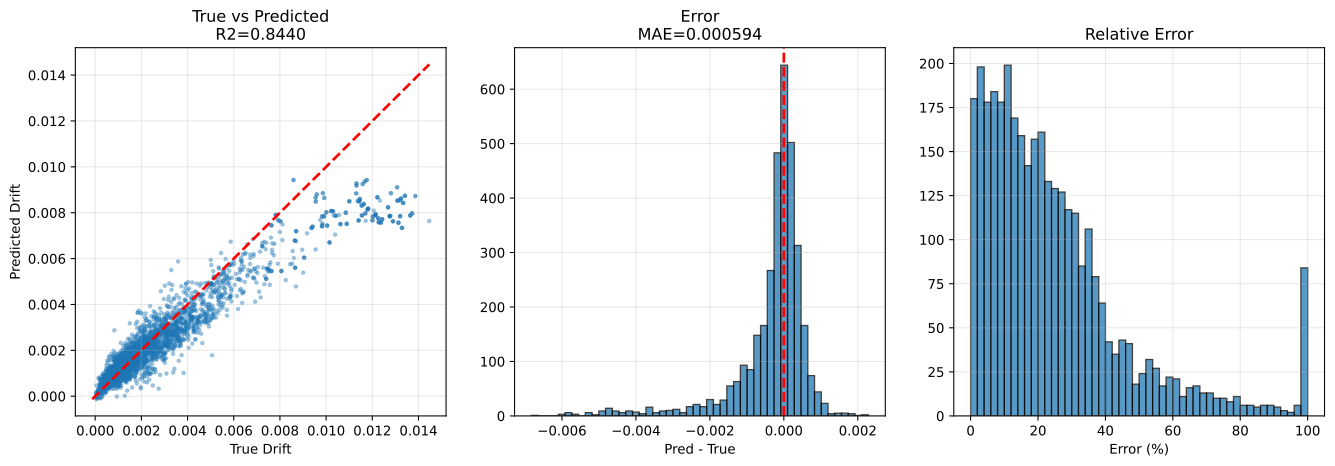

The table this chart was drawn from, first rows:
sample_id, True_Drift, Pred_Drift, Abs_Error, Error_Pct, txt_path, split, stage, num_floors, wave_cluster, steel01_yielded, steel02_yielded
val|F3|M110.0|H4.0|K370000.0|Fy1118.0|DL…, 0.001419, 0.001408, 1.1614175e-05, 0.8183, h5://C:/Users/12200/project/Dategeneral/…, val, val_holdout, 3, 0, 0, 1
val|F3|M110.0|H3.5|K210000.0|Fy1118.0|DL…, 0.003509, 0.003287, 0.0002222, 6.332, h5://C:/Users/12200/project/Dategeneral/…, val, val_holdout, 3, 0, 0, 0
val|F3|M110.0|H4.0|K370000.0|Fy1118.0|DL…, 0.0008397, 0.001315, 0.0004753, 56.61, h5://C:/Users/12200/project/Dategeneral/…, val, val_holdout, 3, 7, 0, 0
val|F3|M110.0|H4.0|K370000.0|Fy1118.0|DL…, 0.001416, 0.001585, 0.000169, 11.94, h5://C:/Users/12200/project/Dategeneral/…, val, val_holdout, 3, 2, 0, 1
val|F3|M110.0|H4.0|K370000.0|Fy1118.0|DL…, 0.0007429, 0.0008239, 8.101185e-05, 10.9, h5://C:/Users/12200/project/Dategeneral/…, val, val_holdout, 3, 5, 0, 0
val|F3|M110.0|H2.5|K320000.0|Fy1118.0|DL…, 0.001329, 0.001799, 0.0004703, 35.39, h5://C:/Users/12200/project/Dategeneral/…, val, val_holdout, 3, 5, 0, 0
val|F3|M90.0|H4.0|K320000.0|Fy1671.9|DL0…, 0.001436, 0.001449, 1.2546778e-05, 0.8737, h5://C:/Users/12200/project/Dategeneral/…, val, val_holdout, 3, 0, 0, 0
val|F3|M90.0|H4.0|K320000.0|Fy1671.9|DL0…, 0.0007116, 0.0007098, 1.7781858e-06, 0.2499, h5://C:/Users/12200/project/Dategeneral/…, val, val_holdout, 3, 5, 0, 0
val|F3|M90.0|H4.0|K320000.0|Fy1671.9|DL0…, 0.001482, 0.001474, 7.9607125e-06, 0.5373, h5://C:/Users/12200/project/Dategeneral/…, val, val_holdout, 3, 2, 0, 0
val|F3|M110.0|H3.5|K210000.0|Fy1118.0|DL…, 0.002643, 0.003381, 0.0007373, 27.89, h5://C:/Users/12200/project/Dategeneral/…, val, val_holdout, 3, 2, 0, 0
val|F3|M110.0|H2.5|K320000.0|Fy1118.0|DL…, 0.001606, 0.002359, 0.0007537, 46.94, h5://C:/Users/12200/project/Dategeneral/…, val, val_holdout, 3, 7, 0, 0
val|F3|M110.0|H2.5|K320000.0|Fy1118.0|DL…, 0.002619, 0.002602, 1.7144252e-05, 0.6546, h5://C:/Users/12200/project/Dategeneral/…, val, val_holdout, 3, 0, 0, 1
val|F3|M110.0|H3.5|K210000.0|Fy1118.0|DL…, 0.0013, 0.001777, 0.0004768, 36.68, h5://C:/Users/12200/project/Dategeneral/…, val, val_holdout, 3, 5, 0, 0
val|F3|M110.0|H3.5|K210000.0|Fy1118.0|DL…, 0.002703, 0.002875, 0.0001718, 6.356, h5://C:/Users/12200/project/Dategeneral/…, val, val_holdout, 3, 7, 0, 0
val|F3|M110.0|H2.5|K320000.0|Fy1118.0|DL…, 0.00175, 0.001745, 5.2795513e-06, 0.3017, h5://C:/Users/12200/project/Dategeneral/…, val, val_holdout, 3, 2, 0, 0
val|F3|M50.0|H2.5|K320000.0|Fy2500.0|DL1…, 0.0007764, 0.001039, 0.0002631, 33.88, h5://C:/Users/12200/project/Dategeneral/…, val, val_holdout, 3, 0, 0, 0
val|F3|M130.0|H2.5|K210000.0|Fy2500.0|DL…, 0.0008271, 0.002874, 0.002047, 247.4, h5://C:/Users/12200/project/Dategeneral/…, val, val_holdout, 3, 7, 0, 0
val|F3|M130.0|H2.5|K210000.0|Fy2500.0|DL…, 0.001733, 0.001535, 0.0001978, 11.42, h5://C:/Users/12200/project/Dategeneral/…, val, val_holdout, 3, 5, 0, 0
val|F3|M90.0|H3.2|K260000.0|Fy2500.0|DL1…, 0.0001518, 0.0002875, 0.0001357, 89.36, h5://C:/Users/12200/project/Dategeneral/…, val, val_holdout, 3, 0, 0, 0
val|F3|M90.0|H4.0|K320000.0|Fy1671.9|DL0…, 0.0008016, 0.001147, 0.0003452, 43.07, h5://C:/Users/12200/project/Dategeneral/…, val, val_holdout, 3, 7, 0, 0
val|F3|M140.0|H4.0|K210000.0|Fy1671.9|DL…, 0.001091, 0.001502, 0.0004113, 37.7, h5://C:/Users/12200/project/Dategeneral/…, val, val_holdout, 3, 5, 0, 0
val|F3|M50.0|H2.5|K320000.0|Fy2500.0|DL1…, 0.001035, 0.000817, 0.0002176, 21.03, h5://C:/Users/12200/project/Dategeneral/…, val, val_holdout, 3, 7, 0, 0
val|F3|M90.0|H3.2|K260000.0|Fy2500.0|DL1…, 0.0003071, 0.0002619, 4.5263296e-05, 14.74, h5://C:/Users/12200/project/Dategeneral/…, val, val_holdout, 3, 5, 0, 0
val|F3|M70.0|H3.2|K260000.0|Fy0.0|DL000|…, 0.001098, 0.001156, 5.7391007e-05, 5.225, h5://C:/Users/12200/project/Dategeneral/…, val, val_holdout, 3, 2, 0, 0
val|F3|M140.0|H4.0|K210000.0|Fy1671.9|DL…, 0.00332, 0.002806, 0.0005137, 15.47, h5://C:/Users/12200/project/Dategeneral/…, val, val_holdout, 3, 0, 0, 1
val|F3|M70.0|H3.2|K260000.0|Fy0.0|DL000|…, 0.0008594, 0.0007488, 0.0001105, 12.86, h5://C:/Users/12200/project/Dategeneral/…, val, val_holdout, 3, 5, 0, 0
val|F3|M90.0|H3.2|K260000.0|Fy2500.0|DL1…, 8.59717e-05, 8.538283e-05, 5.888651e-07, 0.6849, h5://C:/Users/12200/project/Dategeneral/…, val, val_holdout, 3, 2, 0, 0
val|F3|M130.0|H2.5|K210000.0|Fy2500.0|DL…, 0.001325, 0.002106, 0.0007802, 58.87, h5://C:/Users/12200/project/Dategeneral/…, val, val_holdout, 3, 2, 0, 0
val|F3|M50.0|H2.5|K320000.0|Fy2500.0|DL1…, 0.0003714, 0.000535, 0.0001636, 44.03, h5://C:/Users/12200/project/Dategeneral/…, val, val_holdout, 3, 2, 0, 0
val|F3|M130.0|H2.5|K210000.0|Fy2500.0|DL…, 0.002306, 0.002354, 4.8784306e-05, 2.116, h5://C:/Users/12200/project/Dategeneral/…, val, val_holdout, 3, 0, 0, 0
val|F3|M90.0|H3.2|K260000.0|Fy2500.0|DL1…, 0.0001297, 0.0001248, 4.9389782e-06, 3.808, h5://C:/Users/12200/project/Dategeneral/…, val, val_holdout, 3, 7, 0, 0
val|F3|M50.0|H2.5|K320000.0|Fy2500.0|DL1…, 0.0008642, 0.001295, 0.0004306, 49.83, h5://C:/Users/12200/project/Dategeneral/…, val, val_holdout, 3, 5, 0, 0
val|F3|M140.0|H4.0|K210000.0|Fy1671.9|DL…, 0.002114, 0.002356, 0.0002423, 11.46, h5://C:/Users/12200/project/Dategeneral/…, val, val_holdout, 3, 2, 0, 0
val|F3|M70.0|H3.2|K260000.0|Fy0.0|DL000|…, 0.001038, 0.0015, 0.0004625, 44.56, h5://C:/Users/12200/project/Dategeneral/…, val, val_holdout, 3, 7, 0, 0
val|F3|M130.0|H3.5|K370000.0|Fy1118.0|DL…, 0.0009694, 0.001243, 0.0002739, 28.25, h5://C:/Users/12200/project/Dategeneral/…, val, val_holdout, 3, 5, 0, 0
val|F3|M140.0|H3.5|K210000.0|Fy2500.0|DL…, 0.001513, 0.001249, 0.0002636, 17.42, h5://C:/Users/12200/project/Dategeneral/…, val, val_holdout, 3, 5, 0, 0
val|F3|M70.0|H3.2|K260000.0|Fy0.0|DL000|…, 0.001675, 0.00199, 0.0003149, 18.8, h5://C:/Users/12200/project/Dategeneral/…, val, val_holdout, 3, 0, 0, 0
val|F3|M130.0|H3.5|K370000.0|Fy1118.0|DL…, 0.001485, 0.001767, 0.0002823, 19.01, h5://C:/Users/12200/project/Dategeneral/…, val, val_holdout, 3, 7, 0, 1
val|F3|M110.0|H3.5|K370000.0|Fy747.7|DL1…, 0.0005757, 0.0006491, 7.3458534e-05, 12.76, h5://C:/Users/12200/project/Dategeneral/…, val, val_holdout, 3, 0, 0, 1
val|F3|M130.0|H3.5|K370000.0|Fy1118.0|DL…, 0.001187, 0.001591, 0.0004045, 34.09, h5://C:/Users/12200/project/Dategeneral/…, val, val_holdout, 3, 2, 0, 0
val|F3|M110.0|H3.5|K370000.0|Fy747.7|DL1…, 0.0002738, 0.0004194, 0.0001456, 53.19, h5://C:/Users/12200/project/Dategeneral/…, val, val_holdout, 3, 2, 0, 1
val|F3|M140.0|H3.5|K210000.0|Fy2500.0|DL…, 0.001654, 0.001528, 0.0001267, 7.657, h5://C:/Users/12200/project/Dategeneral/…, val, val_holdout, 3, 0, 0, 0
val|F3|M140.0|H4.0|K210000.0|Fy1671.9|DL…, 0.00366, 0.002957, 0.0007029, 19.2, h5://C:/Users/12200/project/Dategeneral/…, val, val_holdout, 3, 7, 0, 1
val|F3|M130.0|H3.5|K370000.0|Fy1118.0|DL…, 0.001755, 0.001853, 9.8413206e-05, 5.608, h5://C:/Users/12200/project/Dategeneral/…, val, val_holdout, 3, 0, 0, 1
val|F3|M140.0|H3.5|K210000.0|Fy2500.0|DL…, 0.001022, 0.001612, 0.0005904, 57.77, h5://C:/Users/12200/project/Dategeneral/…, val, val_holdout, 3, 7, 0, 0
val|F3|M140.0|H3.5|K210000.0|Fy2500.0|DL…, 0.0009889, 0.001295, 0.0003065, 30.99, h5://C:/Users/12200/project/Dategeneral/…, val, val_holdout, 3, 2, 0, 0
val|F3|M110.0|H3.5|K370000.0|Fy747.7|DL1…, 0.000673, 0.0006704, 2.5830814e-06, 0.3838, h5://C:/Users/12200/project/Dategeneral/…, val, val_holdout, 3, 5, 0, 1
val|F3|M110.0|H3.5|K370000.0|Fy747.7|DL1…, 0.0006274, 0.000414, 0.0002134, 34.01, h5://C:/Users/12200/project/Dategeneral/…, val, val_holdout, 3, 7, 0, 1
val|F3|M110.0|H4.0|K260000.0|Fy1671.9|DL…, 0.002189, 0.001951, 0.0002377, 10.86, h5://C:/Users/12200/project/Dategeneral/…, val, val_holdout, 3, 0, 0, 0
val|F3|M70.0|H4.0|K370000.0|Fy0.0|DL000|…, 0.0008991, 0.0009543, 5.517929e-05, 6.137, h5://C:/Users/12200/project/Dategeneral/…, val, val_holdout, 3, 0, 0, 0
val|F3|M50.0|H2.8|K370000.0|Fy1671.9|DL0…, 0.0004553, 0.001104, 0.000649, 142.5, h5://C:/Users/12200/project/Dategeneral/…, val, val_holdout, 3, 7, 0, 0
val|F3|M70.0|H4.0|K370000.0|Fy0.0|DL000|…, 0.0007044, 0.0005587, 0.0001456, 20.68, h5://C:/Users/12200/project/Dategeneral/…, val, val_holdout, 3, 5, 0, 0
val|F3|M110.0|H3.8|K210000.0|Fy500.0|DL1…, 0.001654, 0.001372, 0.0002824, 17.07, h5://C:/Users/12200/project/Dategeneral/…, val, val_holdout, 3, 0, 0, 1
val|F3|M110.0|H4.0|K260000.0|Fy1671.9|DL…, 0.001552, 0.001809, 0.0002571, 16.57, h5://C:/Users/12200/project/Dategeneral/…, val, val_holdout, 3, 7, 0, 0
val|F3|M110.0|H4.0|K260000.0|Fy1671.9|DL…, 0.001017, 0.001185, 0.0001683, 16.55, h5://C:/Users/12200/project/Dategeneral/…, val, val_holdout, 3, 5, 0, 0
val|F3|M110.0|H4.0|K260000.0|Fy1671.9|DL…, 0.0009113, 0.00152, 0.0006083, 66.75, h5://C:/Users/12200/project/Dategeneral/…, val, val_holdout, 3, 2, 0, 0
val|F3|M70.0|H4.0|K370000.0|Fy0.0|DL000|…, 0.0004879, 0.0008559, 0.000368, 75.43, h5://C:/Users/12200/project/Dategeneral/…, val, val_holdout, 3, 7, 0, 0
val|F3|M110.0|H3.8|K210000.0|Fy500.0|DL1…, 0.001001, 0.001145, 0.0001446, 14.45, h5://C:/Users/12200/project/Dategeneral/…, val, val_holdout, 3, 2, 0, 1
val|F3|M90.0|H4.0|K320000.0|Fy1118.0|DL0…, 0.001423, 0.001421, 2.5146874e-06, 0.1767, h5://C:/Users/12200/project/Dategeneral/…, val, val_holdout, 3, 0, 0, 1
val|F3|M70.0|H4.0|K370000.0|Fy0.0|DL000|…, 0.0003992, 0.0008475, 0.0004483, 112.3, h5://C:/Users/12200/project/Dategeneral/…, val, val_holdout, 3, 2, 0, 0
... 3,360 more rows
